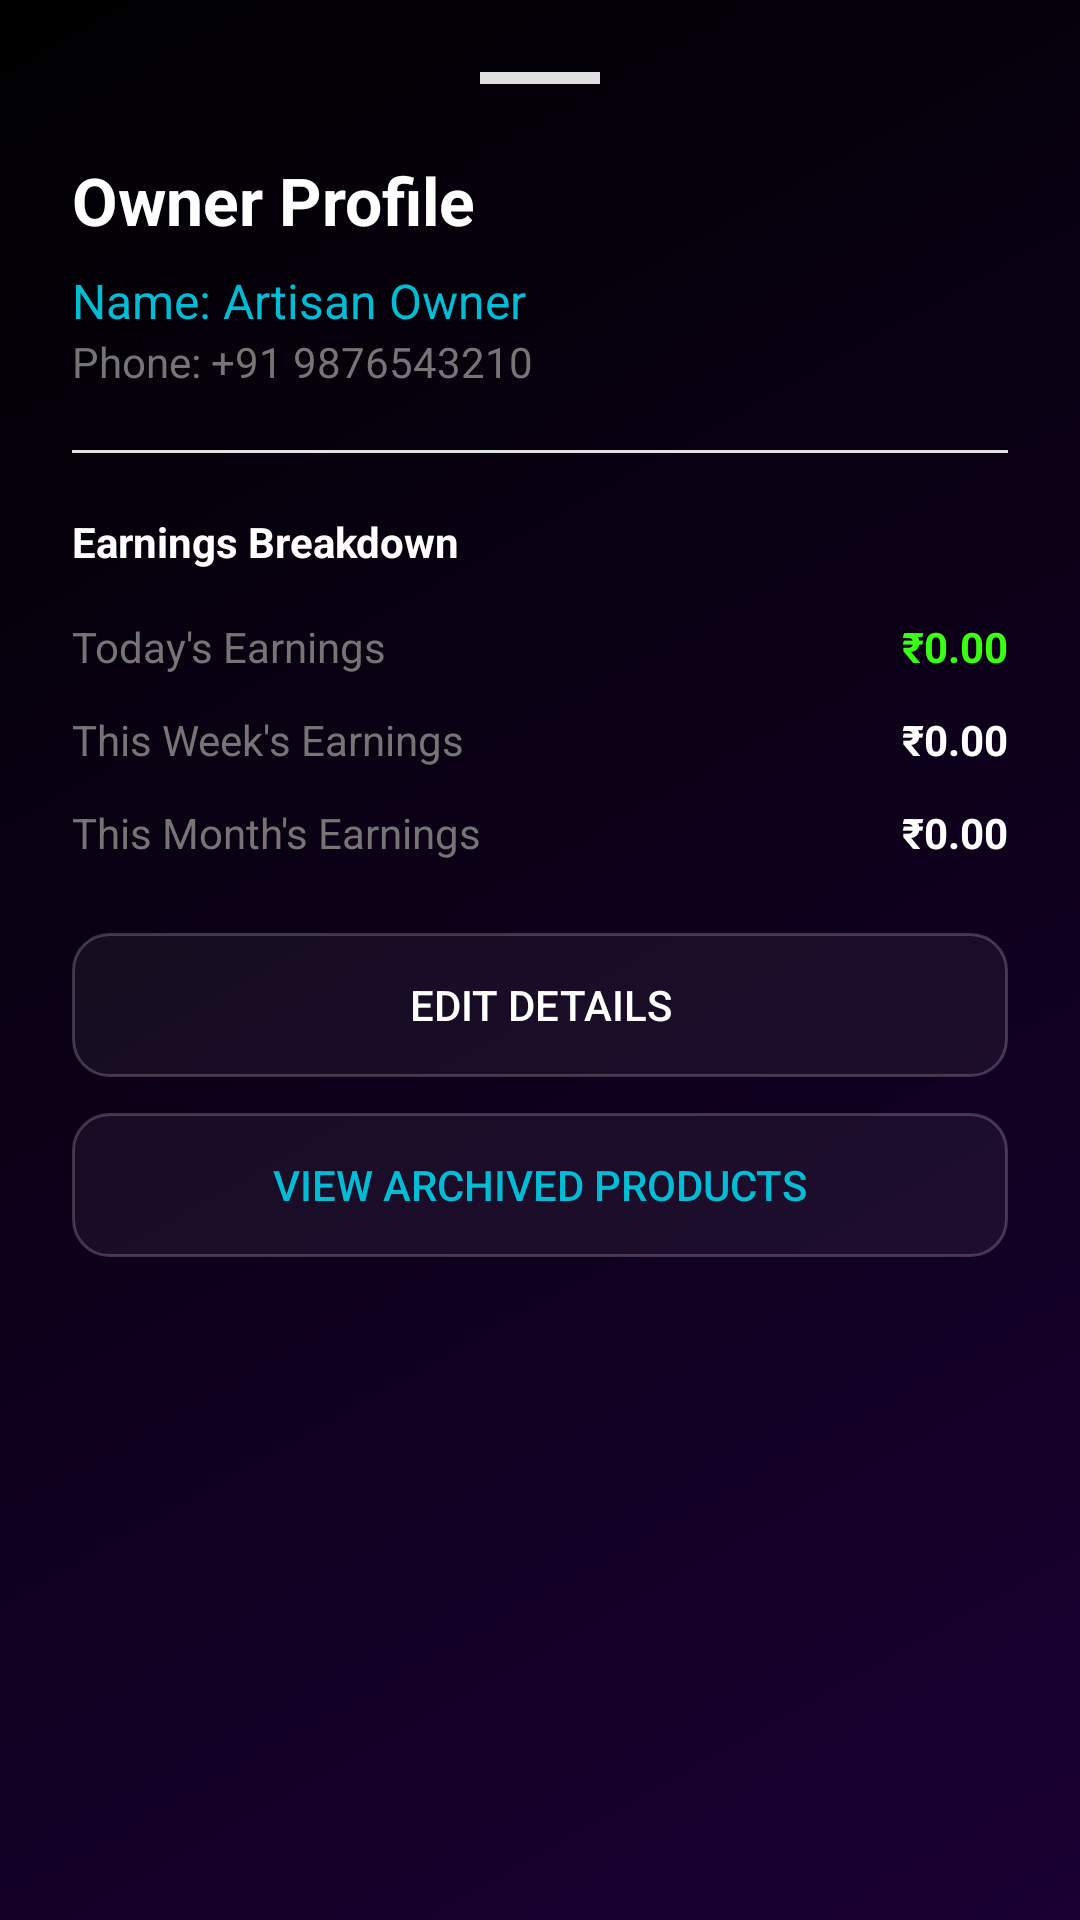

Here is an Android app screen rendered from its layout file. Give the layout XML and the strings, colors and styles it references.
<!-- AndroidManifest.xml: application theme Theme.HastaKalaShop -->
<!-- res/layout/bottom_sheet_profile.xml -->
<?xml version="1.0" encoding="utf-8"?>
<LinearLayout xmlns:android="http://schemas.android.com/apk/res/android"
    xmlns:app="http://schemas.android.com/apk/res-auto"
    android:layout_width="match_parent"
    android:layout_height="wrap_content"
    android:background="@drawable/bg_gradient_main"
    android:orientation="vertical"
    android:padding="24dp">

    <View
        android:layout_width="40dp"
        android:layout_height="4dp"
        android:layout_gravity="center_horizontal"
        android:layout_marginBottom="24dp"
        android:background="@color/borderGray" />

    <TextView
        android:layout_width="wrap_content"
        android:layout_height="wrap_content"
        android:text="Owner Profile"
        android:textColor="@color/white"
        android:textSize="22sp"
        android:textStyle="bold" />

    <TextView
        android:id="@+id/txtProfileName"
        android:layout_width="wrap_content"
        android:layout_height="wrap_content"
        android:layout_marginTop="8dp"
        android:text="Name: Artisan Owner"
        android:textColor="@color/accentCyan"
        android:textSize="16sp" />

    <TextView
        android:id="@+id/txtProfilePhone"
        android:layout_width="wrap_content"
        android:layout_height="wrap_content"
        android:text="Phone: +91 9876543210"
        android:textColor="@color/textSecondary" />

    <View
        android:layout_width="match_parent"
        android:layout_height="1dp"
        android:layout_marginVertical="20dp"
        android:background="@color/borderGray" />

    <TextView
        android:layout_width="wrap_content"
        android:layout_height="wrap_content"
        android:text="Earnings Breakdown"
        android:textColor="@color/white"
        android:textStyle="bold"
        android:layout_marginBottom="16dp" />

    
    <LinearLayout
        android:layout_width="match_parent"
        android:layout_height="wrap_content"
        android:orientation="horizontal"
        android:layout_marginBottom="12dp">
        <TextView android:layout_width="0dp" android:layout_height="wrap_content" android:layout_weight="1" android:text="Today's Earnings" android:textColor="@color/textSecondary" />
        <TextView android:id="@+id/txtTodayEarn" android:layout_width="wrap_content" android:layout_height="wrap_content" android:text="₹0.00" android:textColor="@color/accentNeon" android:textStyle="bold" />
    </LinearLayout>

    
    <LinearLayout
        android:layout_width="match_parent"
        android:layout_height="wrap_content"
        android:orientation="horizontal"
        android:layout_marginBottom="12dp">
        <TextView android:layout_width="0dp" android:layout_height="wrap_content" android:layout_weight="1" android:text="This Week's Earnings" android:textColor="@color/textSecondary" />
        <TextView android:id="@+id/txtWeekEarn" android:layout_width="wrap_content" android:layout_height="wrap_content" android:text="₹0.00" android:textColor="@color/white" android:textStyle="bold" />
    </LinearLayout>

    
    <LinearLayout
        android:layout_width="match_parent"
        android:layout_height="wrap_content"
        android:orientation="horizontal">
        <TextView android:layout_width="0dp" android:layout_height="wrap_content" android:layout_weight="1" android:text="This Month's Earnings" android:textColor="@color/textSecondary" />
        <TextView android:id="@+id/txtMonthEarn" android:layout_width="wrap_content" android:layout_height="wrap_content" android:text="₹0.00" android:textColor="@color/white" android:textStyle="bold" />
    </LinearLayout>

    <android.widget.Button
        android:id="@+id/btnEditProfile"
        android:layout_width="match_parent"
        android:layout_height="wrap_content"
        android:layout_marginTop="24dp"
        android:background="@drawable/bg_rounded_edittext"
        android:text="Edit Details"
        android:textColor="@color/white" />

    <android.widget.Button
        android:id="@+id/btnViewArchive"
        android:layout_width="match_parent"
        android:layout_height="wrap_content"
        android:layout_marginTop="12dp"
        android:background="@drawable/bg_rounded_edittext"
        android:text="View Archived Products"
        android:textColor="@color/accentCyan" />

</LinearLayout>
<!-- resources referenced by this layout -->
<resources>
  <color name="accentCyan">#00BCD4</color>
  <color name="accentNeon">#39FF14</color>
  <color name="borderGray">#E0E0E0</color>
  <color name="textSecondary">#757575</color>
  <color name="white">#FFFFFFFF</color>
  <!-- drawable bg_gradient_main (drawable) -->
  <?xml version="1.0" encoding="utf-8"?>
  <shape xmlns:android="http://schemas.android.com/apk/res/android"
      android:shape="rectangle">
      <gradient
          android:angle="135"
          android:endColor="#000000"
          android:startColor="#1A0033"
          android:type="linear" />
  </shape>
  <!-- drawable bg_rounded_edittext (drawable) -->
  <?xml version="1.0" encoding="utf-8"?>
  <shape xmlns:android="http://schemas.android.com/apk/res/android"
      android:shape="rectangle">
      <solid android:color="#0DFFFFFF" />
      <corners android:radius="12dp" />
      <stroke
          android:width="1dp"
          android:color="#33FFFFFF" />
      <padding
          android:bottom="12dp"
          android:left="16dp"
          android:right="16dp"
          android:top="12dp" />
  </shape>
  <style name="Theme.HastaKalaShop" parent="Theme.HastaKalaShop.Royal" />
  <style name="Theme.HastaKalaShop.Royal" parent="Theme.Material3.DayNight.NoActionBar">
          <item name="colorPrimary">@color/royalPrimary</item>
          <item name="colorOnPrimary">@color/white</item>
          <item name="colorSecondary">@color/royalAccent</item>
          <item name="android:windowBackground">@color/royalBackground</item>
          <item name="android:statusBarColor">@color/royalPrimaryDark</item>
          <item name="colorSurface">@color/white</item>
      </style>
  <color name="royalPrimary">#800000</color>
  <color name="royalAccent">#D4AF37</color>
  <color name="royalBackground">#FFF8E1</color>
  <color name="royalPrimaryDark">#400000</color>
</resources>
